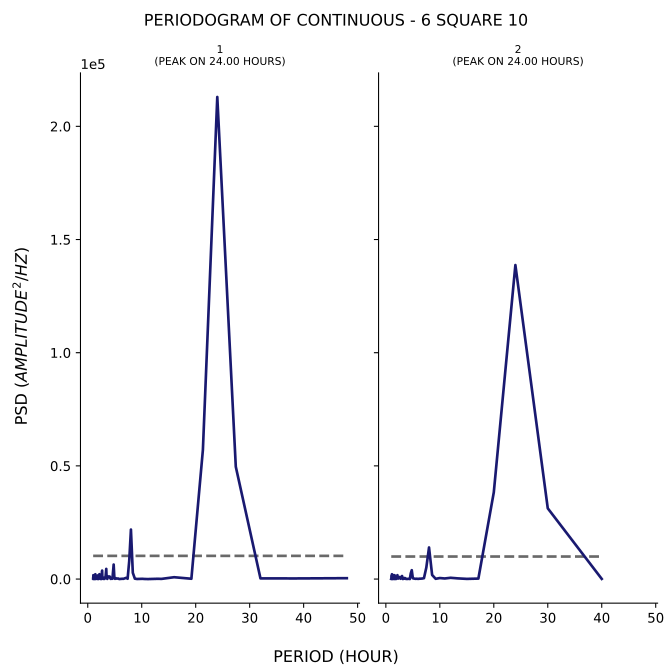

Values plotted in this chart, from the file beside it:
test, period, psd
1, 48.0, 383.7
1, 38.4, 267
1, 32.0, 292.3
1, 27.43, 49622
1, 24.0, 212968
1, 21.33, 57072
1, 19.2, 134.4
1, 17.45, 527.6
1, 16.0, 809.2
1, 14.77, 450
1, 13.71, 87.13
1, 12.8, 106.8
1, 12.0, 17.81
1, 11.29, 2.023
1, 10.67, 10.18
1, 10.11, 104.7
1, 9.6, 95.49
1, 9.143, 29.27
1, 8.727, 177.3
1, 8.348, 2761
1, 8.0, 21860
1, 7.68, 7893
1, 7.385, 139.1
1, 7.111, 533.1
1, 6.857, 335.6
1, 6.621, 101.8
1, 6.4, 129.5
1, 6.194, 82.1
1, 6.0, 75.47
1, 5.818, 2.324
1, 5.647, 237.9
1, 5.486, 223.4
1, 5.333, 192.1
1, 5.189, 395.9
1, 5.053, 91.39
1, 4.923, 885.8
1, 4.8, 6406
1, 4.683, 2873
1, 4.571, 133.6
1, 4.465, 153.4
1, 4.364, 296.9
1, 4.267, 57.31
1, 4.174, 361.8
1, 4.085, 1060
1, 4.0, 1142
1, 3.918, 947.9
1, 3.84, 778.6
1, 3.765, 756.2
1, 3.692, 1252
1, 3.623, 65.14
1, 3.556, 453.4
1, 3.491, 399.4
1, 3.429, 4486
1, 3.368, 2856
1, 3.31, 1238
1, 3.254, 798.8
1, 3.2, 639.3
1, 3.148, 330.3
1, 3.097, 60.66
1, 3.048, 137
... 247 more rows
